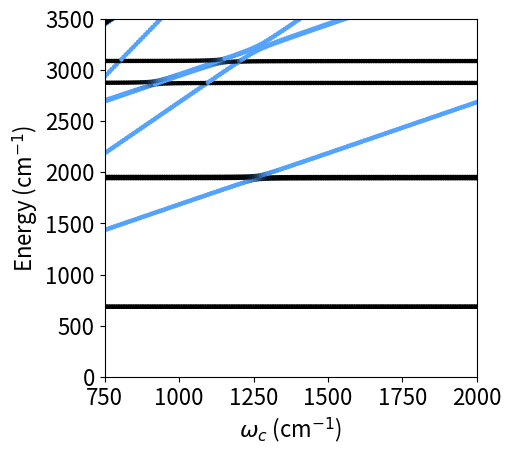

Write Python code to recreate this figure.
from matplotlib import cm as colm
from numpy import kron as ꕕ
from matplotlib import cm as colm
import numpy as np
import matplotlib.pyplot as plt
plt.rcParams.update({'font.size': 16})
eV = 1.0 / 27.2114
cmn1 = 1.0/219474.63

width= 5
aspect_ratio= 1.13
fig_size = (width, width / aspect_ratio)
plt.figure(figsize=fig_size, constrained_layout=True)
import matplotlib.pyplot as plt
from matplotlib.colors import LinearSegmentedColormap
import numpy as np


def Vnew(R, wb= 0.02, Eb = 0.4):
    
    wb = wb * cmn1
    Eb = Eb * cmn1
    a1 = wb*wb/2.0
    a2 = a1*a1/(4*Eb)
    V  = -a1*R**2 + a2*R**4

    V0 = np.min(V)
    return - V0 + V


# Kinetic energy for electron 
def Te(re):
 N = float(len(re))
 mass = 1.0
 Tij = np.zeros((int(N),int(N)))
 Rmin = float(re[0])
 Rmax = float(re[-1])
 step = float((Rmax-Rmin)/N)
 K = np.pi/step

 for ri in range(int(N)):
  for rj in range(int(N)):
    if ri == rj:  
     Tij[ri,ri] = (0.5/mass)*K**2.0/3.0*(1+(2.0/N**2)) 
    else:    
     Tij[ri,rj] = (0.5/mass)*(2*K**2.0/(N**2.0))*((-1)**(rj-ri)/(np.sin(np.pi*(rj-ri)/N)**2)) 
 return Tij

nR  = 1024
Rmax = 100
wb  = 1000 
Eb  = 3000
R = np.linspace(-Rmax,Rmax, nR)
V = Vnew(R,wb,Eb) 

from numpy import kron as ꕕ
def ĉ(nf):
    a = np.zeros((nf,nf))
    for m in range(1,nf):
        a[m,m-1] = np.sqrt(m)
    return a.T

N = 20
cmn1 = 1.0/219474.63
Hij = Te(R) + np.diag(V)
Ei, Um   = np.linalg.eigh(Hij)

µ = (Um.T @ np.diag(R) @ Um)[:N,:N]
H = np.diag(Ei)[:N,:N]

# Data of the diabatic states
def Ĥ(ωc, χ, H, µ, nf, ns):
    #------------------------
    Iₚ = np.identity(nf)
    Iₘ = np.identity(ns)
    #------ Photonic Part -----------------------
    Hₚ = np.identity(nf)
    Hₚ[np.diag_indices(nf)] = np.arange(nf) * ωc  
    â   = ĉ(nf) 
    #--------------------------------------------
    #       matter ⊗ photon 
    #--------------------------------------------
    Hij   = ꕕ(H, Iₚ)                    # Matter
    Hij  += ꕕ(Iₘ, Hₚ)                   # Photon
    Hij  += ꕕ(µ, (â.T + â)) * χ         # Interaction
    Hij  += ꕕ(µ @ µ, Iₚ) * (χ**2/ωc)    # Dipole Self-Energy
    return Hij 
#--------------------------------------------------------
ωc = np.arange(0.05, 0.25, 0.001)/27.2114
#ωc = np.arange(0.12, 0.162, 0.0001)/27.2114

Epol = np.zeros((20,len(ωc)))
Ucav = np.zeros((20,len(ωc)))

for i in range(len(ωc)):
    HPF = Ĥ(ωc[i], 0.00125 * ωc[i], H, µ, N, 20)
    Ep, Up  = np.linalg.eigh(HPF)
    Epol[:, i] = Ep[:20] 
    Ucav[:, i] = (Up[1, :20]**2 +  Up[ N + 1, :20]**2 +  Up[ 2 * N + 1, :20]**2)\
                + (Up[2, :20]**2 +  Up[ N + 2, :20]**2 +  Up[ 2 * N + 2, :20]**2)\
                + (Up[3, :20]**2 +  Up[ N + 3, :20]**2)\
                + (Up[4, :20]**2 +  Up[ N + 4, :20]**2)\
                + (Up[5, :20]**2 +  Up[ N + 5, :20]**2)\
                + (Up[6, :20]**2 +  Up[ N + 6, :20]**2)\
                + (Up[ 3 * N + 1, :20]**2)\
                + (Up[ 4 * N + 1, :20]**2)



# (33%,63%,100%)
colors = [(0, 0, 0), (0.33, 0.64, 1)] # first color is black, last is red
cm = LinearSegmentedColormap.from_list(
        "Custom", colors, N=20)


width= 5
aspect_ratio= 1.13
fig_size = (width, width / aspect_ratio)
plt.figure(figsize=fig_size, constrained_layout=True)


for i in range(16):
    plt.scatter(ωc /cmn1, Epol[i,:]/cmn1, s = 5.0 , c = cm(Ucav[i, :] )) 
 
plt.xlim(750, 2000)
plt.ylim(0, 3500)


plt.xlabel(r'${\omega_c}$ (cm$^{-1}$)')
plt.ylabel(r'Energy (cm$^{-1}$)')


 
plt.savefig('S11c.pdf')  